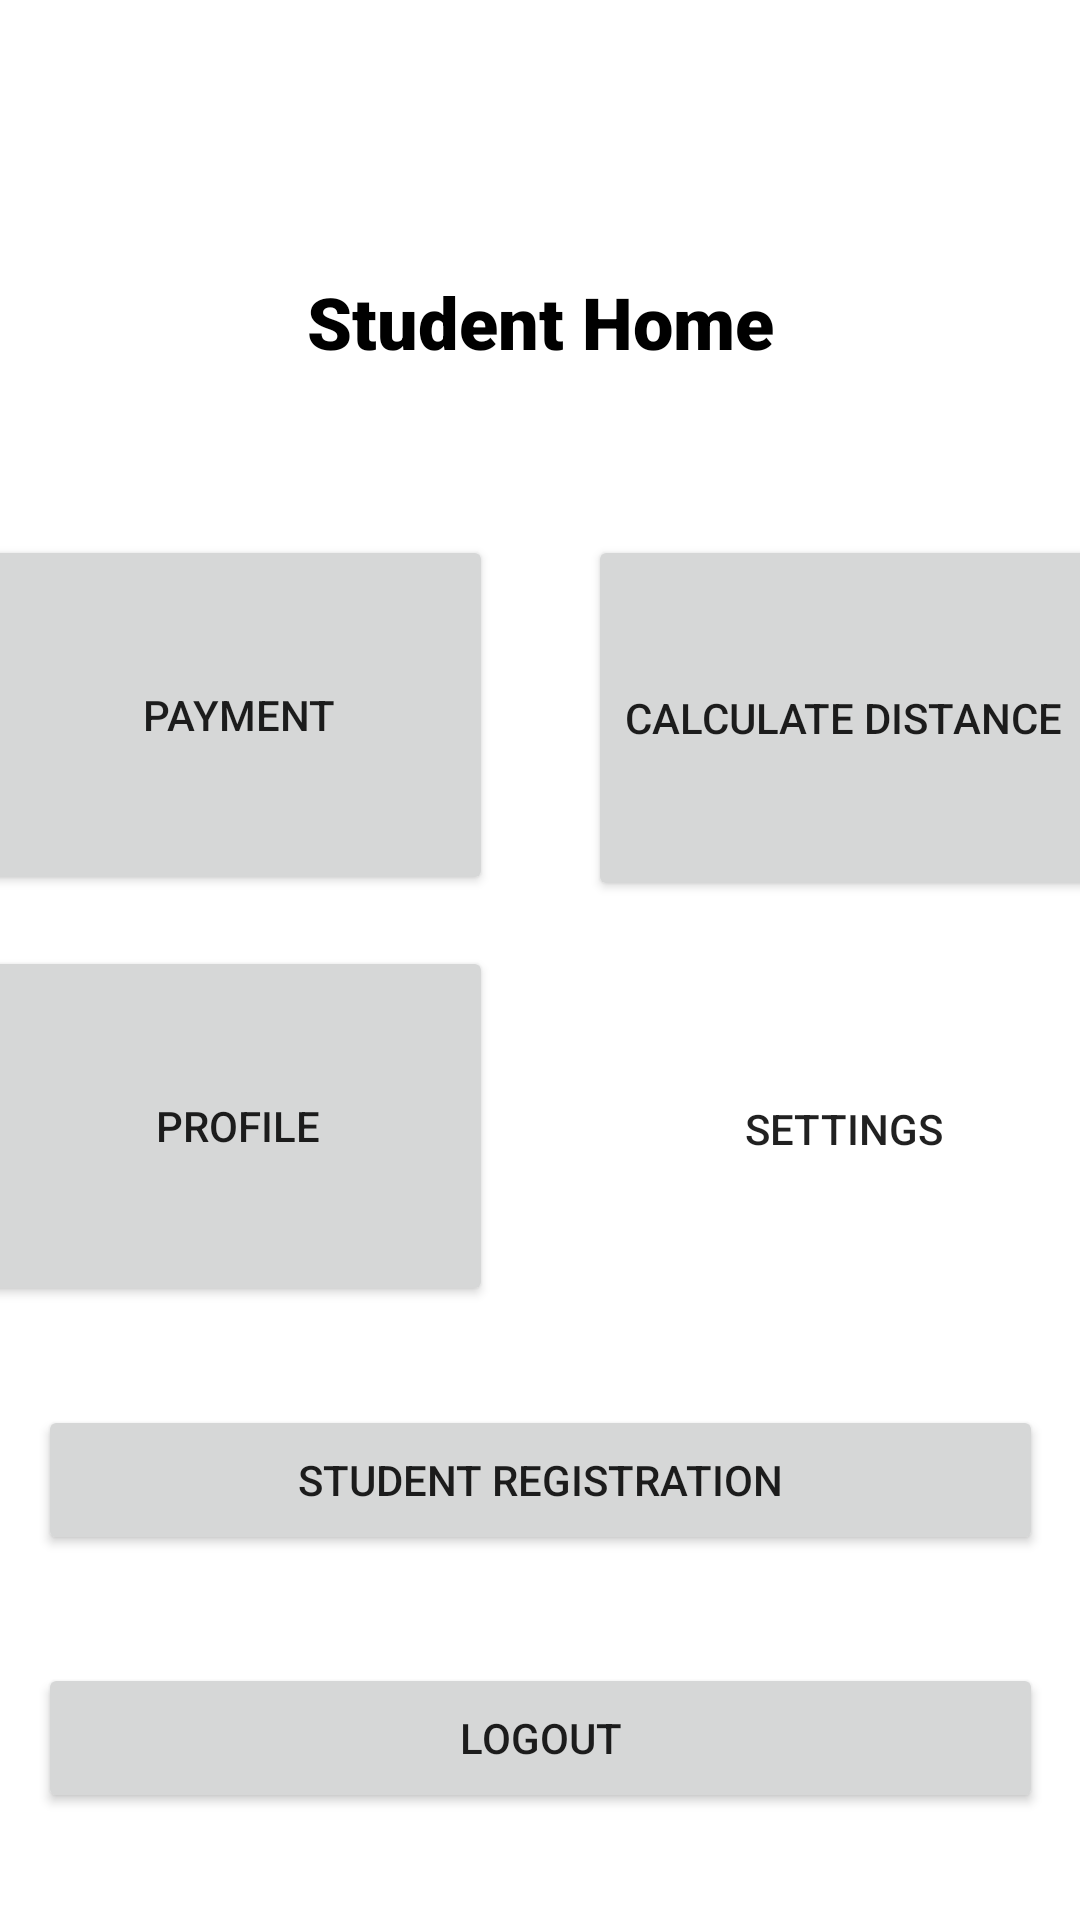

Layout XML and referenced resources for this Android screen:
<!-- AndroidManifest.xml: application theme Theme.SchoolRide -->
<!-- res/layout/activity_student_home.xml -->
<?xml version="1.0" encoding="utf-8"?>
<androidx.constraintlayout.widget.ConstraintLayout xmlns:android="http://schemas.android.com/apk/res/android"
    xmlns:app="http://schemas.android.com/apk/res-auto"
    xmlns:tools="http://schemas.android.com/tools"
    android:layout_width="match_parent"
    android:layout_height="match_parent"
    android:background="#FFFFFF"
    tools:context=".StudentHome">

    <Button
        android:id="@+id/PayBtnP"
        android:layout_width="170dp"
        android:layout_height="120dp"
        android:layout_marginStart="16dp"
        android:layout_marginTop="55dp"
        android:layout_marginEnd="16dp"
        android:text="Payment"
        app:layout_constraintEnd_toStartOf="@+id/CalBtn"
        app:layout_constraintStart_toStartOf="parent"
        app:layout_constraintTop_toBottomOf="@+id/textView21" />

    <Button
        android:id="@+id/CalBtn"
        android:layout_width="170dp"
        android:layout_height="122dp"
        android:layout_marginStart="16dp"
        android:layout_marginTop="55dp"
        android:layout_marginEnd="16dp"
        android:text="Calculate Distance"
        app:layout_constraintEnd_toEndOf="parent"
        app:layout_constraintStart_toEndOf="@+id/PayBtnP"
        app:layout_constraintTop_toBottomOf="@+id/textView21" />

    <Button
        android:id="@+id/sProfileBtn"
        android:layout_width="170dp"
        android:layout_height="120dp"
        android:layout_marginStart="16dp"
        android:layout_marginTop="16dp"
        android:layout_marginEnd="16dp"
        android:layout_marginBottom="32dp"
        android:text="Profile"
        app:layout_constraintBottom_toTopOf="@+id/SRegiBtn"
        app:layout_constraintEnd_toStartOf="@+id/idPSettingbtn"
        app:layout_constraintStart_toStartOf="parent"
        app:layout_constraintTop_toBottomOf="@+id/PayBtnP" />

    <Button
        android:id="@+id/idPSettingbtn"
        android:layout_width="170dp"
        android:layout_height="120dp"
        android:layout_marginStart="16dp"
        android:layout_marginTop="16dp"
        android:layout_marginEnd="16dp"
        android:layout_marginBottom="32dp"
        android:background="@drawable/setting"

        android:backgroundTint="#00FFFFFF"
        android:text="Settings"
        app:layout_constraintBottom_toTopOf="@+id/SRegiBtn"
        app:layout_constraintEnd_toEndOf="parent"
        app:layout_constraintHorizontal_bias="1.0"
        app:layout_constraintStart_toEndOf="@+id/sProfileBtn"
        app:layout_constraintTop_toBottomOf="@+id/CalBtn" />

    <Button
        android:id="@+id/logoutbtn"
        android:layout_width="335dp"
        android:layout_height="50dp"
        android:layout_marginStart="16dp"
        android:layout_marginTop="32dp"
        android:layout_marginEnd="16dp"
        android:layout_marginBottom="32dp"
        android:text="LogOut"
        app:layout_constraintBottom_toBottomOf="parent"
        app:layout_constraintEnd_toEndOf="parent"
        app:layout_constraintStart_toStartOf="parent"
        app:layout_constraintTop_toBottomOf="@+id/SRegiBtn" />

    <Button
        android:id="@+id/SRegiBtn"
        android:layout_width="335dp"
        android:layout_height="50dp"
        android:layout_marginStart="32dp"
        android:layout_marginTop="32dp"
        android:layout_marginEnd="32dp"
        android:text="Student Registration"
        app:layout_constraintEnd_toEndOf="parent"
        app:layout_constraintStart_toStartOf="parent"
        app:layout_constraintTop_toBottomOf="@+id/idPSettingbtn" />

    <TextView
        android:id="@+id/textView21"
        android:layout_width="wrap_content"
        android:layout_height="wrap_content"
        android:layout_marginTop="91dp"
        android:fontFamily="sans-serif-black"
        android:text="Student Home"
        android:textColor="#000000"
        android:textSize="24sp"
        app:layout_constraintEnd_toEndOf="parent"
        app:layout_constraintStart_toStartOf="parent"
        app:layout_constraintTop_toTopOf="parent" />

</androidx.constraintlayout.widget.ConstraintLayout>
<!-- resources referenced by this layout -->
<resources>
  <style name="Theme.SchoolRide" parent="Theme.MaterialComponents.DayNight.DarkActionBar">
          
          <item name="colorPrimary">@color/purple_500</item>
          <item name="colorPrimaryVariant">@color/purple_700</item>
          <item name="colorOnPrimary">@color/white</item>
          
          <item name="colorSecondary">@color/teal_200</item>
          <item name="colorSecondaryVariant">@color/teal_700</item>
          <item name="colorOnSecondary">@color/black</item>
          
          <item name="android:statusBarColor" tools:targetApi="l">?attr/colorPrimaryVariant</item>
          
      </style>
  <!-- not gathered from this repository: default colours our renderer supplied (Android Studio template values) -->
  <color name="purple_500">#FF6200EE</color>
  <color name="purple_700">#FF3700B3</color>
  <color name="teal_200">#FF03DAC5</color>
  <color name="teal_700">#FF018786</color>
  <color name="black">#FF000000</color>
  <color name="white">#FFFFFFFF</color>
</resources>
